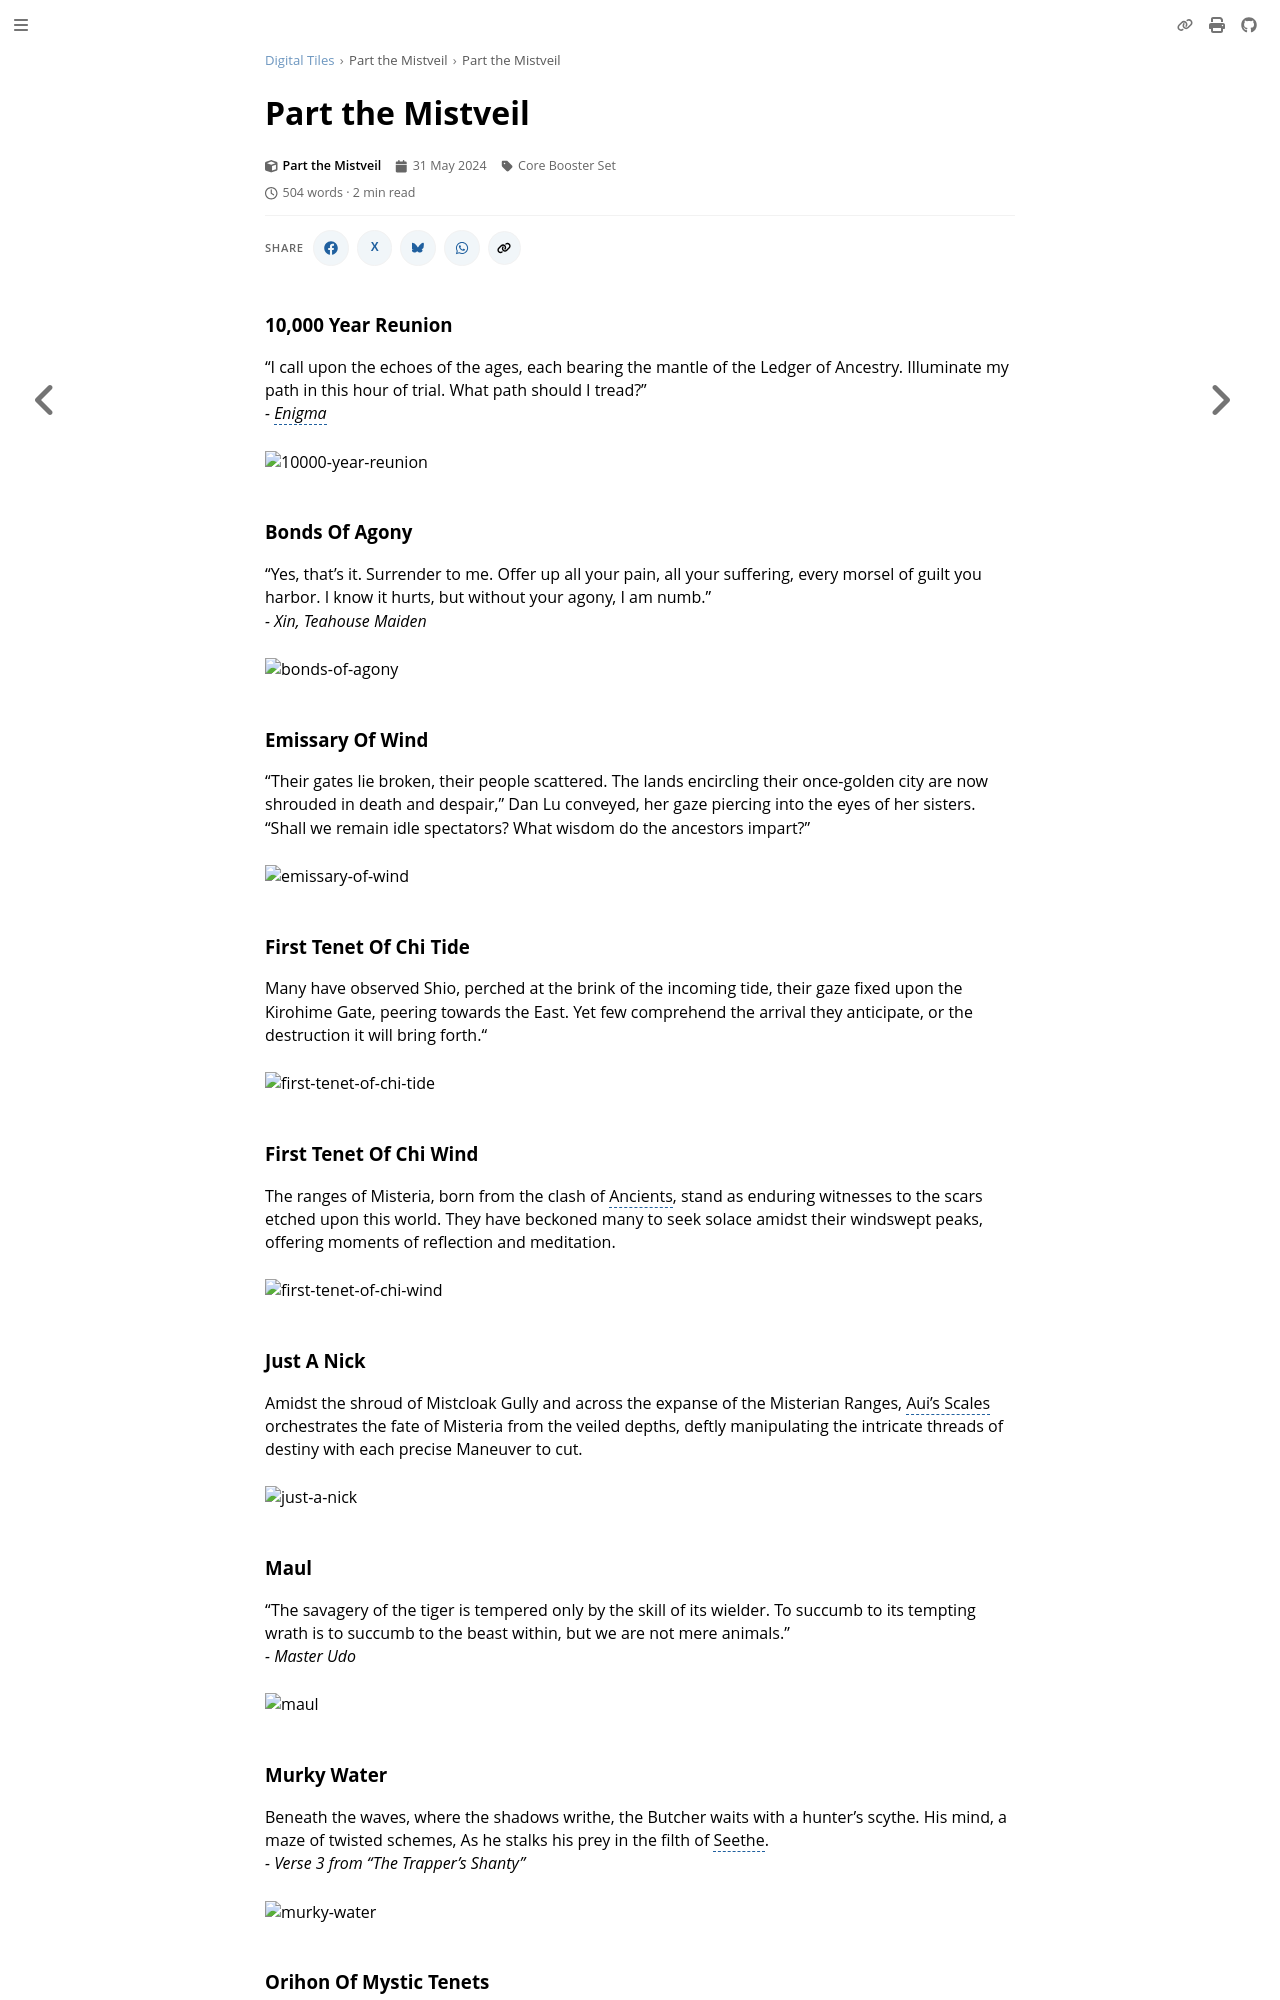

repository: nathaneastwood/fablore · page: digital-tiles/part-the-mistveil/part-the-mistveil.html · generator: mdbook

# Part the Mistveil

### 10,000 Year Reunion

"I call upon the echoes of the ages, each bearing the mantle of the Ledger of Ancestry. Illuminate my path in this hour of trial. What path should I tread?"<br>
<cite>- Enigma</cite>

<img src="https://d2hl7maqck52px.cloudfront.net/digital-tiles/10000-year-reunion.webp" alt="10000-year-reunion" class="center" />

### Bonds Of Agony

"Yes, that's it. Surrender to me. Offer up all your pain, all your suffering, every morsel of guilt you harbor. I know it hurts, but without your agony, I am numb."<br>
<cite>- Xin, Teahouse Maiden</cite>


<img src="https://d2hl7maqck52px.cloudfront.net/digital-tiles/bonds-of-agony.webp" alt="bonds-of-agony" class="center" />

### Emissary Of Wind

"Their gates lie broken, their people scattered. The lands encircling their once-golden city are now shrouded in death and despair," Dan Lu conveyed, her gaze piercing into the eyes of her sisters. "Shall we remain idle spectators? What wisdom do the ancestors impart?"

<img src="https://d2hl7maqck52px.cloudfront.net/digital-tiles/emissary-of-wind.webp" alt="emissary-of-wind" class="center" />

### First Tenet Of Chi Tide

Many have observed Shio, perched at the brink of the incoming tide, their gaze fixed upon the Kirohime Gate, peering towards the East. Yet few comprehend the arrival they anticipate, or the destruction it will bring forth."

<img src="https://d2hl7maqck52px.cloudfront.net/digital-tiles/first-tenet-of-chi-tide.webp" alt="first-tenet-of-chi-tide" class="center" />

### First Tenet Of Chi Wind

The ranges of Misteria, born from the clash of Ancients, stand as enduring witnesses to the scars etched upon this world. They have beckoned many to seek solace amidst their windswept peaks, offering moments of reflection and meditation.

<img src="https://d2hl7maqck52px.cloudfront.net/digital-tiles/first-tenet-of-chi-wind.webp" alt="first-tenet-of-chi-wind" class="center" />

### Just A Nick

Amidst the shroud of Mistcloak Gully and across the expanse of the Misterian Ranges, Aui's Scales orchestrates the fate of Misteria from the veiled depths, deftly manipulating the intricate threads of destiny with each precise Maneuver to cut.

<img src="https://d2hl7maqck52px.cloudfront.net/digital-tiles/just-a-nick.webp" alt="just-a-nick" class="center" />

### Maul

"The savagery of the tiger is tempered only by the skill of its wielder. To succumb to its tempting wrath is to succumb to the beast within, but we are not mere animals."<br>
<cite>- Master Udo</cite>

<img src="https://d2hl7maqck52px.cloudfront.net/digital-tiles/maul.webp" alt="maul" class="center" />
